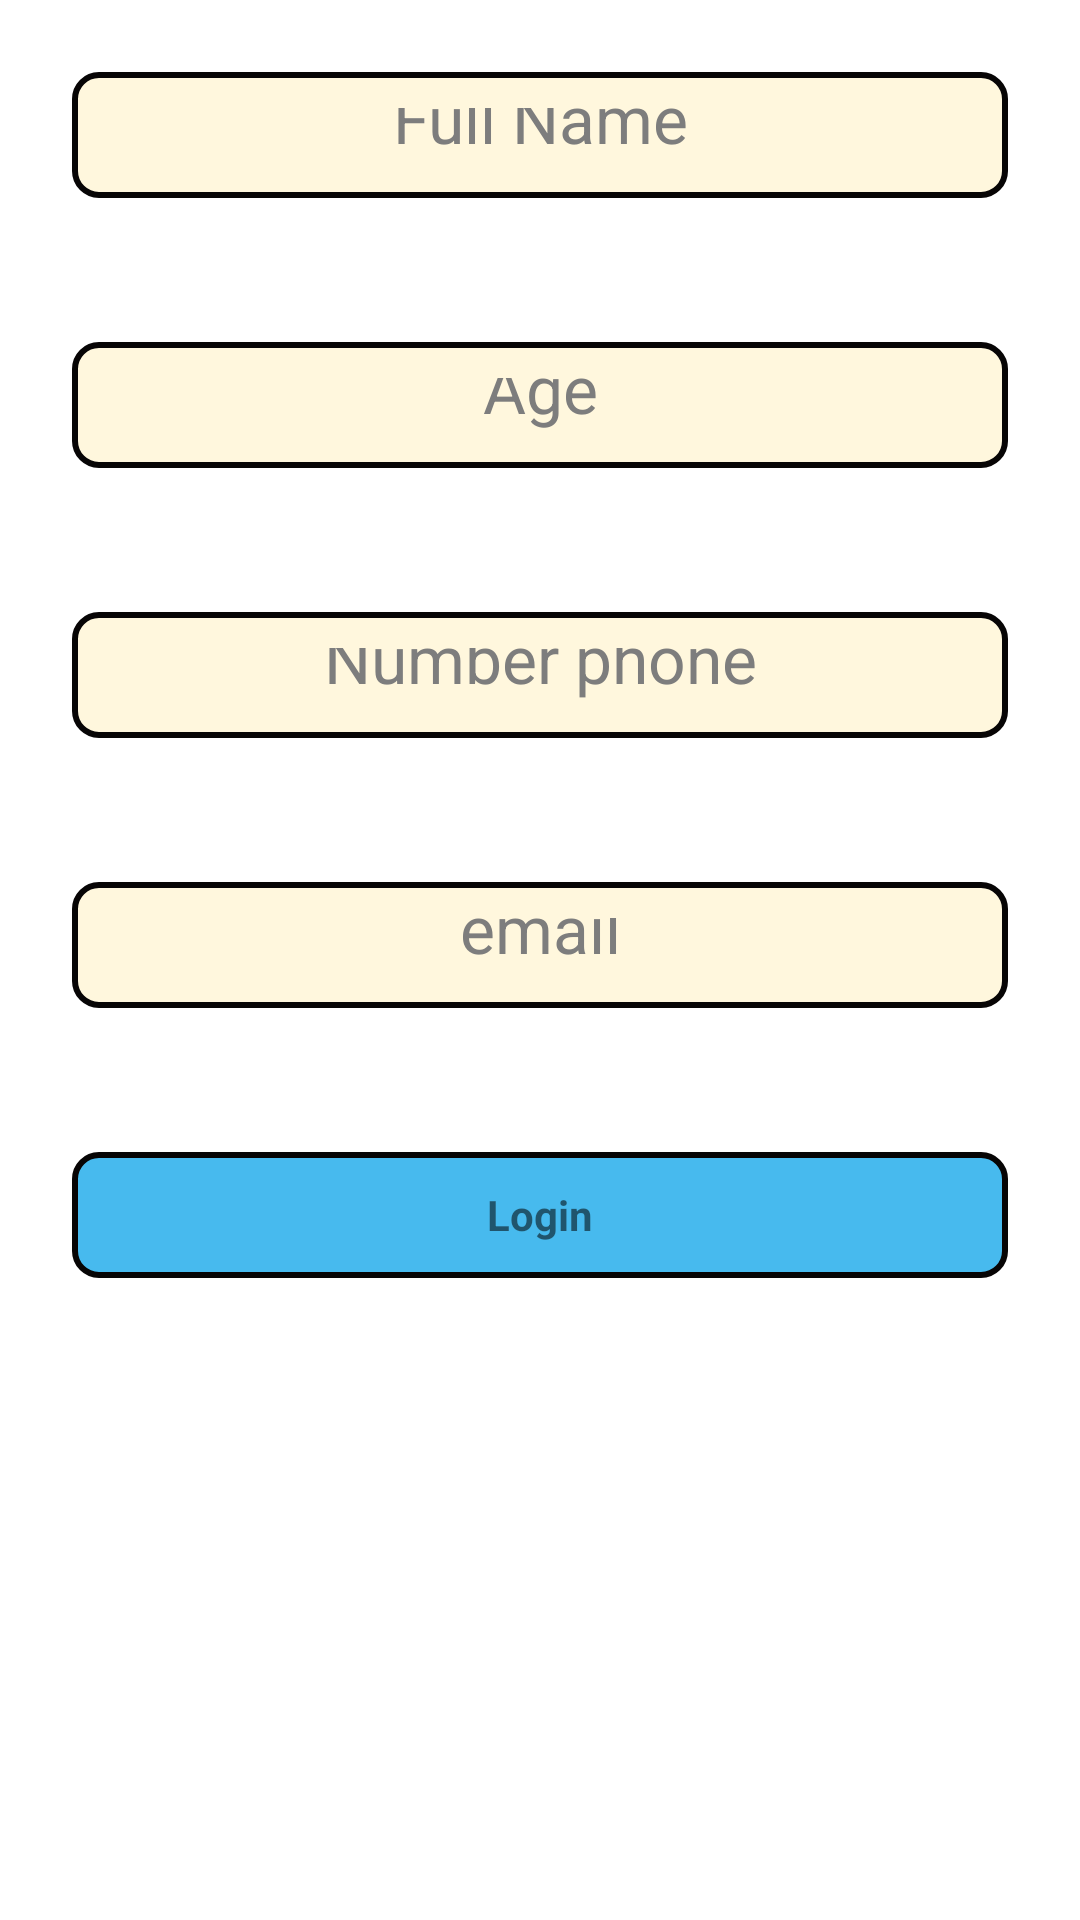

Produce the Android XML layout that renders to this screen, including the resource entries it uses.
<!-- AndroidManifest.xml: application theme Theme.LoginWithFirebase -->
<!-- res/layout/activity_main.xml -->
<?xml version="1.0" encoding="utf-8"?>
<layout xmlns:android="http://schemas.android.com/apk/res/android"
    xmlns:app="http://schemas.android.com/apk/res-auto"
    xmlns:tools="http://schemas.android.com/tools">

    <data>

    </data>

    <LinearLayout
        android:layout_width="match_parent"
        android:layout_height="match_parent"
        android:orientation="vertical"
        tools:context=".activity.MainActivity">

        <EditText
            style="@style/edittext"
            android:id="@+id/edFullName"
            android:hint="@string/full_name"
            />
        <EditText
            style="@style/edittext"
            android:id="@+id/edAge"
            android:hint="@string/age"
            />
        <EditText
            style="@style/edittext"
            android:id="@+id/edSdt"
            android:hint="@string/number_phone"
            />
        <EditText
            style="@style/edittext"
            android:id="@+id/edEmail"
            android:hint="@string/email"
            />
        <TextView
            android:id="@+id/btnLogin"
            style="@style/button"
            android:text="@string/login"
            android:textStyle="bold"
            android:gravity="center"
            />

    </LinearLayout>
</layout>
<!-- resources referenced by this layout -->
<resources>
  <string name="age">Age</string>
  <string name="email">email</string>
  <string name="full_name">Full Name</string>
  <string name="login">Login</string>
  <string name="number_phone">Number phone</string>
  <style name="button">
          <item name="android:background">@drawable/bg_button</item>
          <item name="android:layout_width">match_parent</item>
          <item name="android:layout_height">42dp</item>
          <item name="android:layout_gravity">center</item>
          <item name="android:layout_margin">24dp</item>
      </style>
  <style name="edittext">
          <item name="android:background">@drawable/bg_edittext</item>
          <item name="android:layout_width">match_parent</item>
          <item name="android:layout_height">42dp</item>
          <item name="android:layout_gravity">center</item>
          <item name="android:layout_margin">24dp</item>
          <item name="android:padding">12dp</item>
          <item name="android:gravity">center</item>
          <item name="android:textSize">22dp</item>
          <item name="android:textColorHint">#7D7D7D</item>
      </style>
  <style name="Theme.LoginWithFirebase" parent="Theme.MaterialComponents.DayNight.DarkActionBar">
          
          <item name="colorPrimary">@color/purple_500</item>
          <item name="colorPrimaryVariant">@color/purple_700</item>
          <item name="colorOnPrimary">@color/white</item>
          
          <item name="colorSecondary">@color/teal_200</item>
          <item name="colorSecondaryVariant">@color/teal_700</item>
          <item name="colorOnSecondary">@color/black</item>
          
          <item name="android:statusBarColor">?attr/colorPrimaryVariant</item>
          
      </style>
  <!-- drawable bg_button (drawable) -->
  <?xml version="1.0" encoding="utf-8"?>
  <shape xmlns:android="http://schemas.android.com/apk/res/android">
      <stroke android:color="@color/purple_500"/>
      <corners android:radius="8dp"/>
      <solid android:color="#47BAEE" />
      <stroke
          android:width="2dp"
          android:color="#070505" />
  </shape>
  <!-- drawable bg_edittext (drawable) -->
  <?xml version="1.0" encoding="utf-8"?>
  <shape xmlns:android="http://schemas.android.com/apk/res/android">
      <stroke android:color="@color/purple_500"/>
      <corners android:radius="8dp"/>
      <solid android:color="#FFF7DD" />
      <stroke
          android:width="2dp"
          android:color="#070505" />
  </shape>
  <!-- not gathered from this repository: default colours our renderer supplied (Android Studio template values) -->
  <color name="purple_500">#FF6200EE</color>
  <color name="purple_700">#FF3700B3</color>
  <color name="teal_200">#FF03DAC5</color>
  <color name="teal_700">#FF018786</color>
  <color name="black">#FF000000</color>
  <color name="white">#FFFFFFFF</color>
</resources>
